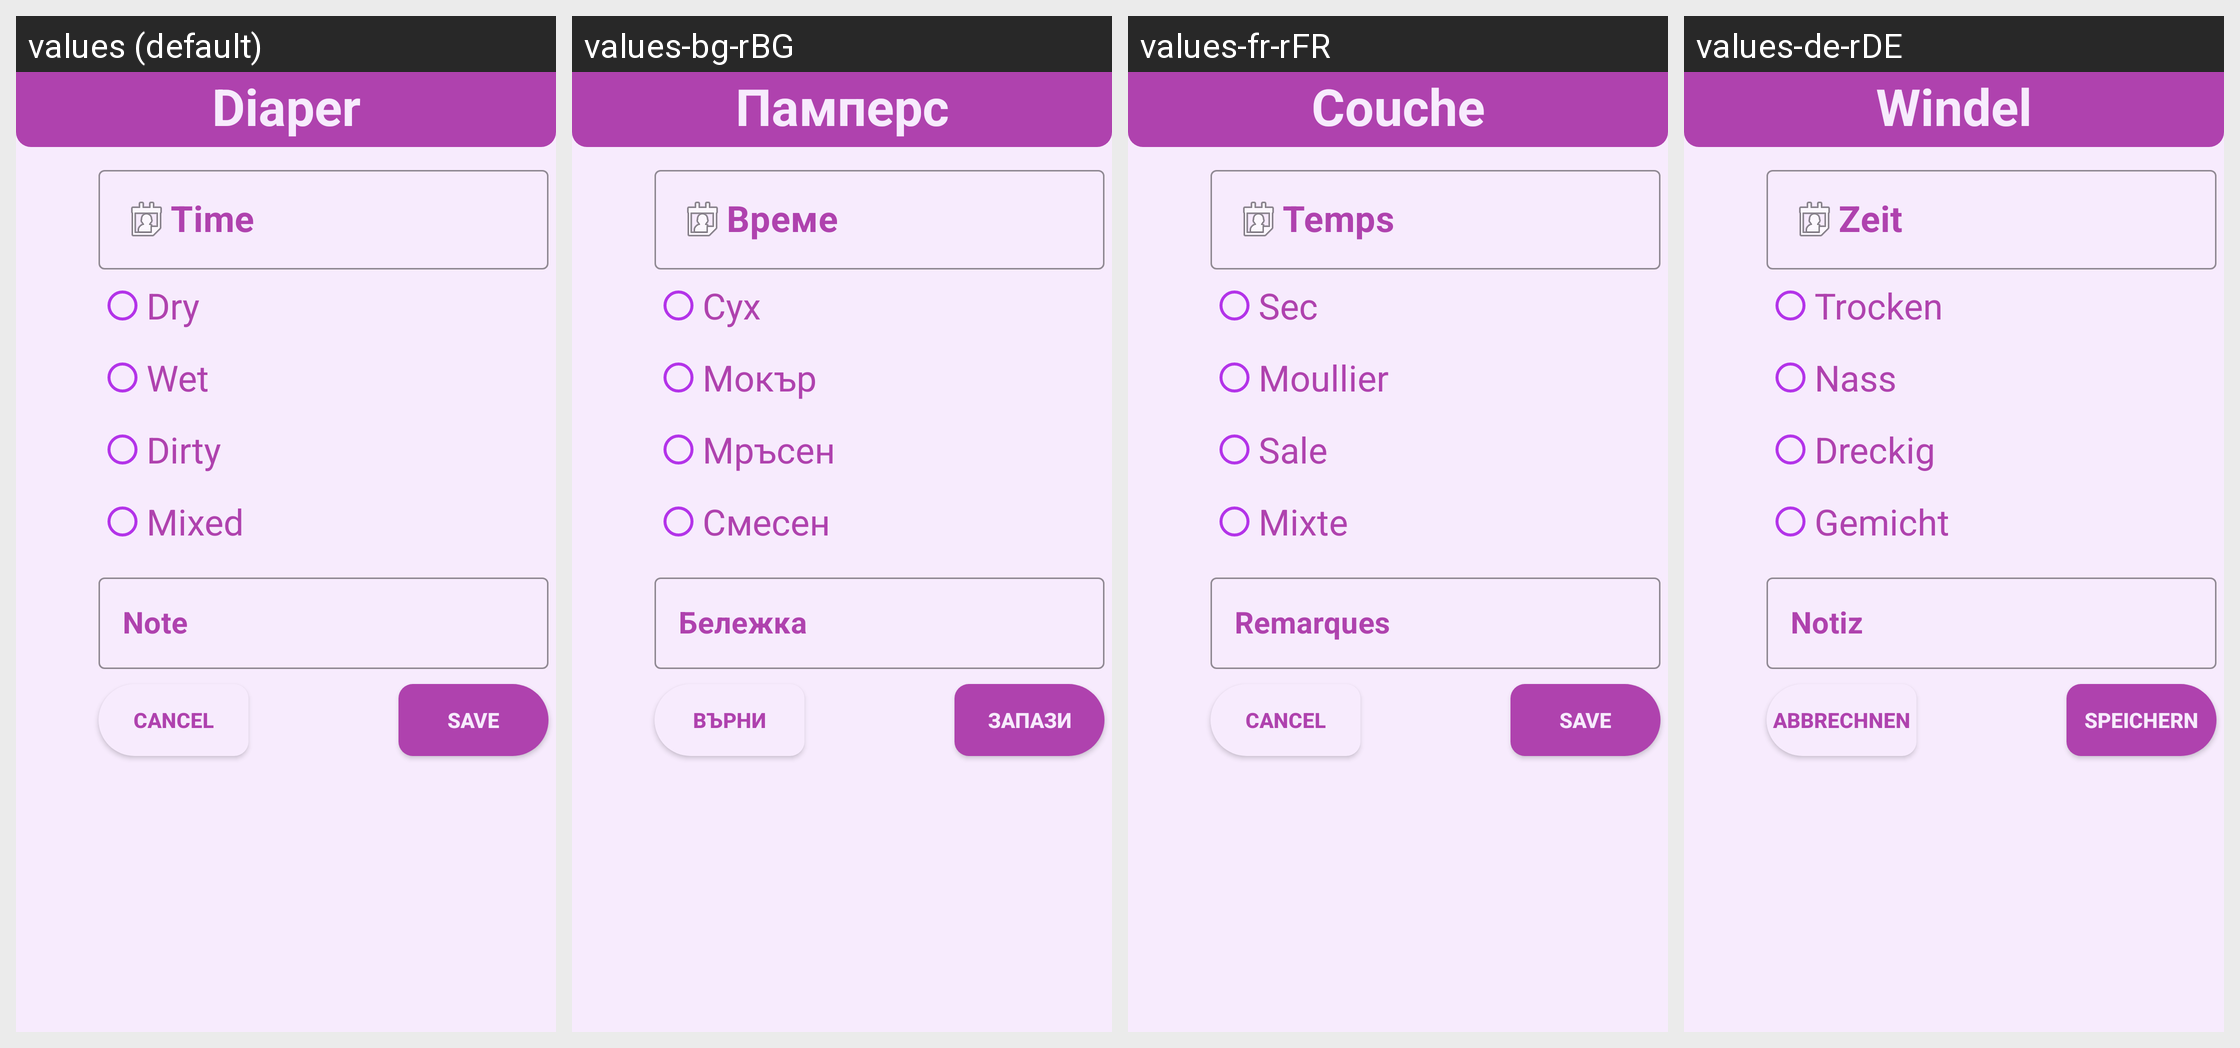

For this localized Android screen grid, give each drawn string resource with its value in every locale shown.
Android screen res/layout/activity_diaper.xml rendered under 4 locales, left to right: values (default), values-bg-rBG, values-fr-rFR, values-de-rDE. Device: Nexus 5 (rendered at 1080×1920; each locale shown at half size, 540×960, under a caption strip naming it); theme Theme.Hardtest.
Strings drawn on this screen, with the default value and each locale's value (text and hints the layout hard-codes appear in the picture but are not listed):

diaper
  values: Diaper
  values-bg-rBG: Памперс
  values-fr-rFR: Couche
  values-de-rDE: Windel

dry
  values: Dry
  values-bg-rBG: Сух
  values-fr-rFR: Sec
  values-de-rDE: Trocken

wet
  values: Wet
  values-bg-rBG: Мокър
  values-fr-rFR: Moullier
  values-de-rDE: Nass

dirty
  values: Dirty
  values-bg-rBG: Мръсен
  values-fr-rFR: Sale
  values-de-rDE: Dreckig

mixed
  values: Mixed
  values-bg-rBG: Смесен
  values-fr-rFR: Mixte
  values-de-rDE: Gemicht

time_string
  values: Time
  values-bg-rBG: Време
  values-fr-rFR: Temps
  values-de-rDE: Zeit

hint_note
  values: Note
  values-bg-rBG: Бележка
  values-fr-rFR: Remarques
  values-de-rDE: Notiz

cancel
  values: Cancel
  values-bg-rBG: Върни
  values-fr-rFR: Cancel
  values-de-rDE: Abbrechnen

save
  values: Save
  values-bg-rBG: Запази
  values-fr-rFR: Save
  values-de-rDE: Speichern
